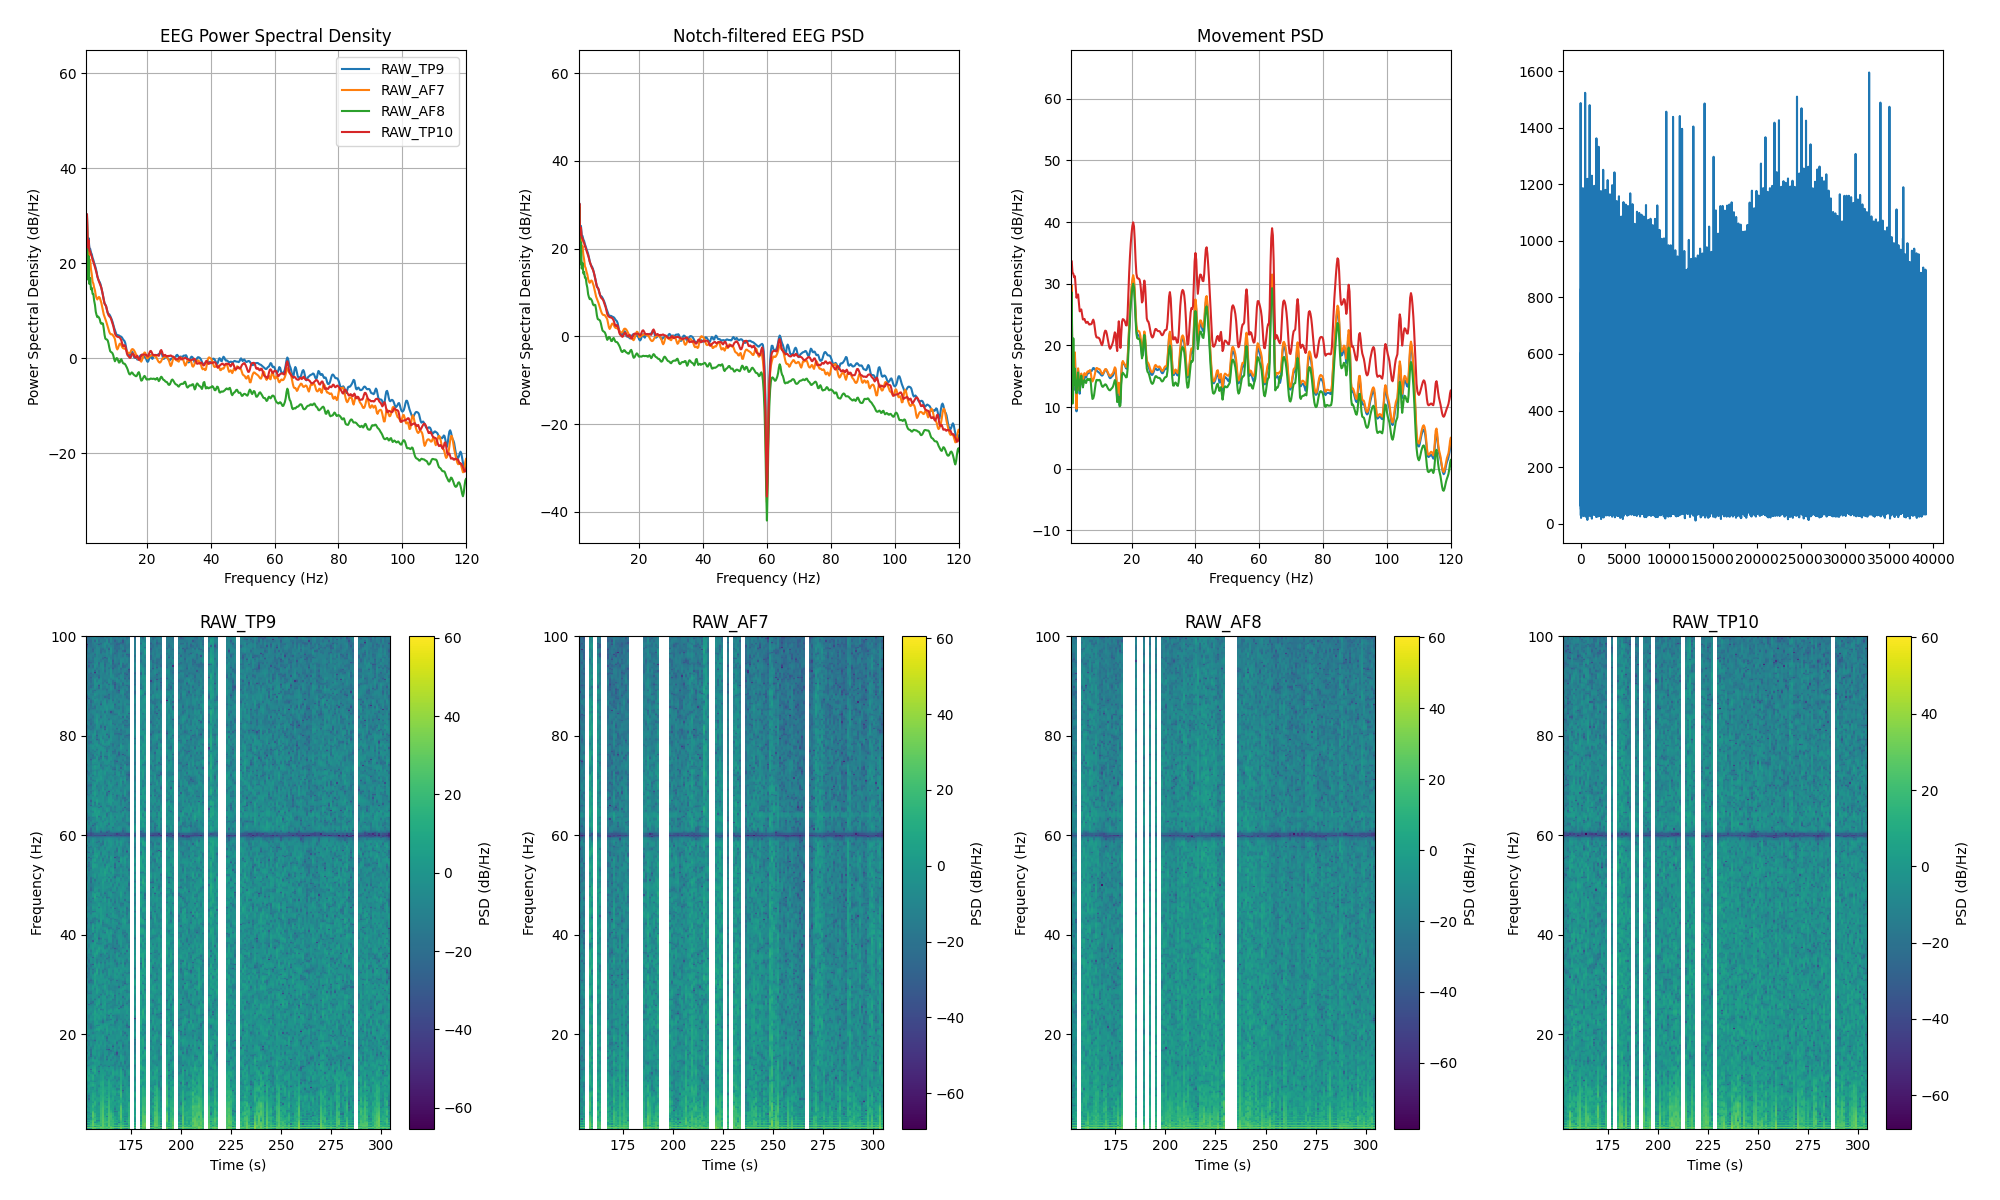

The data file committed next to this chart (first rows):
channel, frequency_hz, psd_uv2_per_hz, n_windows
AF7, 0.0, 716921, 122
AF7, 0.25, 1033292, 122
AF7, 0.5, 358898, 122
AF7, 0.75, 41652, 122
AF7, 1.0, 134.6, 122
AF7, 1.25, 950.8, 122
AF7, 1.5, 114.1, 122
AF7, 1.75, 192.3, 122
AF7, 2.0, 99.93, 122
AF7, 2.25, 113.3, 122
AF7, 2.5, 72.09, 122
AF7, 2.75, 56.24, 122
AF7, 3.0, 39.18, 122
AF7, 3.25, 35.87, 122
AF7, 3.5, 29.45, 122
AF7, 3.75, 25.74, 122
AF7, 4.0, 20.24, 122
AF7, 4.25, 17.72, 122
AF7, 4.5, 16.57, 122
AF7, 4.75, 17.87, 122
AF7, 5.0, 18.77, 122
AF7, 5.25, 18.02, 122
AF7, 5.5, 16.01, 122
AF7, 5.75, 14.04, 122
AF7, 6.0, 11.64, 122
AF7, 6.25, 9.518, 122
AF7, 6.5, 8.021, 122
AF7, 6.75, 7.185, 122
AF7, 7.0, 6.503, 122
AF7, 7.25, 5.745, 122
AF7, 7.5, 5.016, 122
AF7, 7.75, 4.437, 122
AF7, 8.0, 3.825, 122
AF7, 8.25, 3.41, 122
AF7, 8.5, 3.173, 122
AF7, 8.75, 3.052, 122
AF7, 9.0, 3.065, 122
AF7, 9.25, 3.019, 122
AF7, 9.5, 2.818, 122
AF7, 9.75, 2.664, 122
AF7, 10.0, 2.428, 122
AF7, 10.25, 1.999, 122
AF7, 10.5, 1.606, 122
AF7, 10.75, 1.471, 122
AF7, 11.0, 1.574, 122
AF7, 11.25, 1.78, 122
AF7, 11.5, 1.938, 122
AF7, 11.75, 1.95, 122
AF7, 12.0, 1.813, 122
AF7, 12.25, 1.659, 122
AF7, 12.5, 1.571, 122
AF7, 12.75, 1.539, 122
AF7, 13.0, 1.528, 122
AF7, 13.25, 1.499, 122
AF7, 13.5, 1.441, 122
AF7, 13.75, 1.359, 122
AF7, 14.0, 1.27, 122
AF7, 14.25, 1.226, 122
AF7, 14.5, 1.216, 122
AF7, 14.75, 1.242, 122
... 966 more rows
